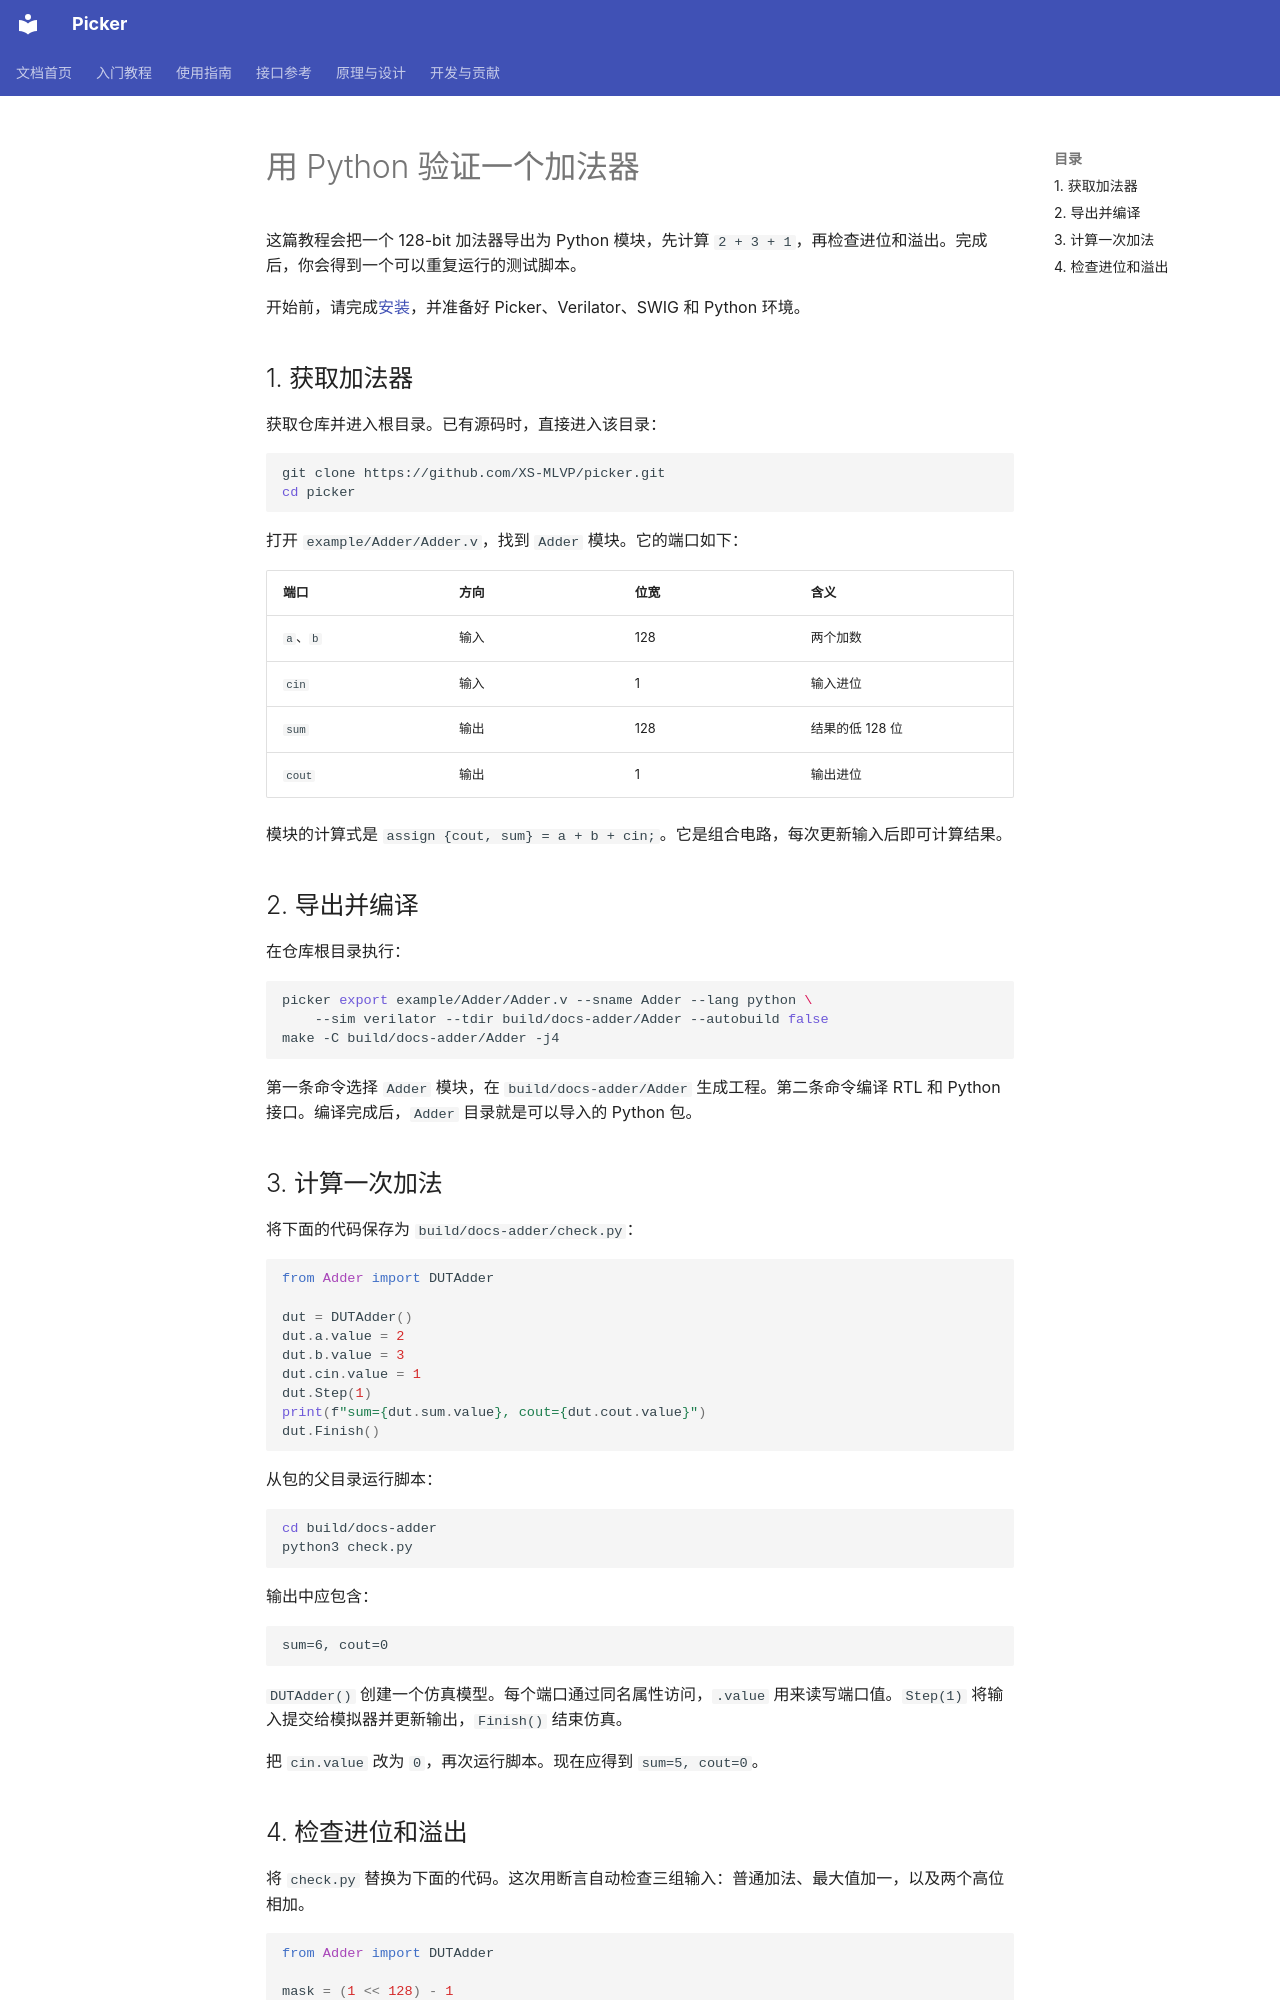

repository: XS-MLVP/picker · page: zh/tutorials/first-dut/index.html · generator: mkdocs

# 用 Python 验证一个加法器

这篇教程会把一个 128-bit 加法器导出为 Python 模块，先计算 `2 + 3 + 1`，再检查进位和溢出。完成后，你会得到一个可以重复运行的测试脚本。

开始前，请完成[安装](../guides/installation.md)，并准备好 Picker、Verilator、SWIG 和 Python 环境。

## 1. 获取加法器

获取仓库并进入根目录。已有源码时，直接进入该目录：

```sh
git clone https://github.com/XS-MLVP/picker.git
cd picker
```

打开 `example/Adder/Adder.v`，找到 `Adder` 模块。它的端口如下：

| 端口 | 方向 | 位宽 | 含义 |
| --- | --- | --- | --- |
| `a`、`b` | 输入 | 128 | 两个加数 |
| `cin` | 输入 | 1 | 输入进位 |
| `sum` | 输出 | 128 | 结果的低 128 位 |
| `cout` | 输出 | 1 | 输出进位 |

模块的计算式是 `assign {cout, sum} = a + b + cin;`。它是组合电路，每次更新输入后即可计算结果。

## 2. 导出并编译

在仓库根目录执行：

```sh
picker export example/Adder/Adder.v --sname Adder --lang python \
    --sim verilator --tdir build/docs-adder/Adder --autobuild false
make -C build/docs-adder/Adder -j4
```

第一条命令选择 `Adder` 模块，在 `build/docs-adder/Adder` 生成工程。第二条命令编译 RTL 和 Python 接口。编译完成后，`Adder` 目录就是可以导入的 Python 包。

## 3. 计算一次加法

将下面的代码保存为 `build/docs-adder/check.py`：

<!-- runnable:python -->
```python
from Adder import DUTAdder

dut = DUTAdder()
dut.a.value = 2
dut.b.value = 3
dut.cin.value = 1
dut.Step(1)
print(f"sum={dut.sum.value}, cout={dut.cout.value}")
dut.Finish()
```

从包的父目录运行脚本：

```sh
cd build/docs-adder
python3 check.py
```

输出中应包含：

```text
sum=6, cout=0
```

`DUTAdder()` 创建一个仿真模型。每个端口通过同名属性访问，`.value` 用来读写端口值。`Step(1)` 将输入提交给模拟器并更新输出，`Finish()` 结束仿真。

把 `cin.value` 改为 `0`，再次运行脚本。现在应得到 `sum=5, cout=0`。
